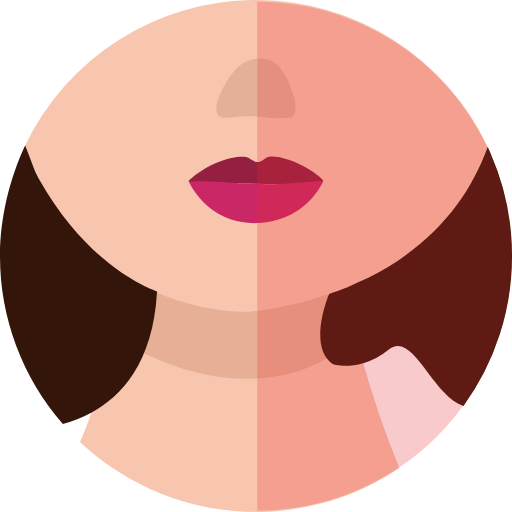
t = 0.00 s
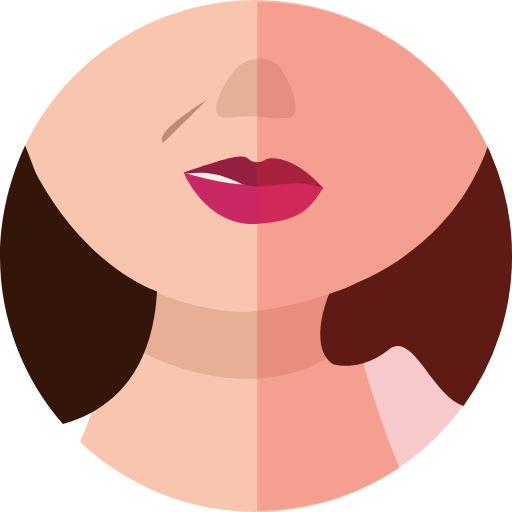
t = 0.30 s
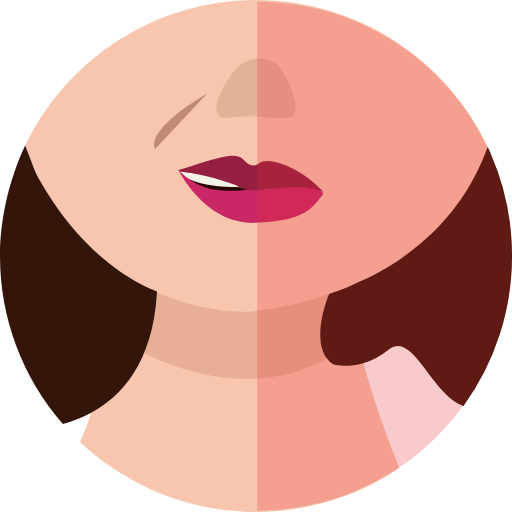
t = 0.68 s
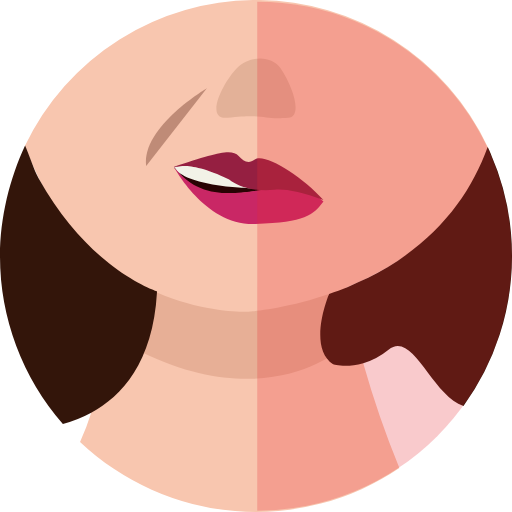
t = 0.98 s
t = 1.35 s: frame unchanged from t = 0.98 s, image omitted
t = 1.65 s: frame unchanged from t = 0.68 s, image omitted

The animated SVG that drew these frames (rendered in a browser with its animation timeline set to each time). Animation: 8 SMIL elements (animate=8); one cycle of 2.00 s, repeats indefinitely.

<svg xmlns="http://www.w3.org/2000/svg" viewBox="0 0 358.21 358.21">
  <g id="bd9b646e-c9ad-41ba-aff5-633d3645e179" data-name="Camada 2">
    <g id="b1c388a5-2b17-475f-8e74-32bb23c1d900" data-name="8">
      <g>
        <g>
          <g>
            <circle id="fecefd5f-e827-4242-90d4-eb31a2bc1ae7" data-n0ame="fundo" cx="179.1" cy="179.1" r="179.1" fill="#fff"/>
            <path d="M279.42,327.49A179.11,179.11,0,0,1,56,309.15a155.72,155.72,0,0,0,7.81-20.31h0C77.09,246.58,78.6,194.26,78.74,187c0-.56,0-.87,0-.87,19,7.81,163.58,15.08,163.58,15.08,0,.26.08.5.13.76a486.56,486.56,0,0,0,11.69,52.19A677.63,677.63,0,0,0,279.42,327.49Z" fill="#f8c6af"/>
            <path d="M100.68,193.39l128.71,12.54,6.79,39.67s-50.12,43.21-137,.88Z" fill="#e7af96"/>
            <path d="M343.32,107.52c-17,38.16-44.49,63.2-72.44,79.62l-.06,0a220.41,220.41,0,0,1-28.48,14c-37.31,15.18-69,16.92-69,16.92s-29.13,1.39-63.56-13.46a159.92,159.92,0,0,1-31-17.67c-18.87-13.74-37.27-33.55-51.62-62.06,0,0,0,0,0-.08a220.12,220.12,0,0,1-9.76-22.61,179.16,179.16,0,0,1,323.86.61C341.93,104.36,342.63,105.92,343.32,107.52Z" fill="#f8c6af"/>
            <path d="M201.64,82.41c-18.47,1.6-14.14-3.16-42.36-.07-17.1,1.86-2.34-25.87,6.38-34.6,9.44-9.44,24.61-8.92,30.62,0C205.25,61.06,211.85,81.53,201.64,82.41Z" fill="#e3b198"/>
            <path d="M358.21,179.1A178.16,178.16,0,0,1,324.27,284c-22.37-7.47-35.29-53.07-52.44-39.35a52.56,52.56,0,0,1-17.67,9.48c-12.27,3.68-21.13.72-21.13.72-18.37-12.25-2.8-49.14-2.8-49.14,4.4-1.7,8.7-3,12.8-4.8,10.39-4.59,19.25-8.49,27.79-13.72l.06,0c38.11-23.35,58.8-52.69,70.3-84.33.75,1.55,1.45,3.11,2.14,4.71A178.3,178.3,0,0,1,358.21,179.1Z" fill="#33150a"/>
            <path d="M109.81,203.82c0,.27,0,.53,0,.8-2.76,48.9-24.78,72.67-46,84.22h0A89.21,89.21,0,0,1,44,296.69,178.37,178.37,0,0,1,0,179.1c0-27,6.88-54.42,17.56-77.35,3.31,7.6,5.9,16.52,9.52,23.06,0,0,0,0,0,.08,16.67,30,35.92,49.25,51.64,61.19C96.54,199.6,109.81,203.82,109.81,203.82Z" fill="#33150a"/>
          </g>
          <g>
            <path d="M131.94,126.5c16.49-15.17,37.57-18.78,42.06-15.93,4.07,2.59,6.55,4.48,11.22.45,6.38-5.48,32.63,5.57,41.06,15.48-5.75,2.05-25.91,2.84-33.57,2.55q-19.15-.7-38.32-1.24C149.9,127.67,131.62,129.33,131.94,126.5Z" fill="#951f41"/>
            <path d="M132.16,127.23s13.06,30.39,48.09,28.85,46-29.58,46-29.58l-35,2.5-25.35-.85S138,125.94,132.16,127.23Z" fill="#c92765"/>
          </g>
        </g>
        <path d="M358.06,179.22A178.06,178.06,0,0,1,180,357.28V1.15A178.07,178.07,0,0,1,358.06,179.22Z" fill="#e72a33" opacity="0.25"/>
      </g>
      
      <animate
            id="frame8"
            attributeName="display"
            values="none;none;none;none;none;none;none;inline"
            keyTimes="0;0.15;0.30;0.45;0.60;0.75;0.9;1"
            dur="2s"
            begin="0s"
            repeatCount="indefinite" />
    </g>

    <g id="f950c580-40bf-41ca-910b-d854f6974209" data-name="7">
      <g>
        <g>
          <g>
            <circle id="aa7b7dc1-e056-4b96-9c40-ebaa9fd737d4" data-name="fundo" cx="179.1" cy="179.1" r="179.1" fill="#fff"/>
            <path d="M279.42,327.49A179.11,179.11,0,0,1,56,309.15a155.72,155.72,0,0,0,7.81-20.31h0C77.09,246.58,78.6,194.26,78.74,187c0-.56,0-.87,0-.87,19,7.81,163.58,15.08,163.58,15.08,0,.26.08.5.13.76a486.56,486.56,0,0,0,11.69,52.19A677.63,677.63,0,0,0,279.42,327.49Z" fill="#f8c6af"/>
            <path d="M100.68,193.39l128.71,12.54,6.79,39.67s-50.12,43.21-137,.88Z" fill="#e7af96"/>
            <path d="M343.32,107.52c-17,38.16-44.49,63.2-72.44,79.62l-.06,0a220.41,220.41,0,0,1-28.48,14c-37.31,15.18-69,16.92-69,16.92s-29.13,1.39-63.56-13.46a159.92,159.92,0,0,1-31-17.67c-18.87-13.74-37.27-33.55-51.62-62.06,0,0,0,0,0-.08a220.12,220.12,0,0,1-9.76-22.61,179.16,179.16,0,0,1,323.86.61C341.93,104.36,342.63,105.92,343.32,107.52Z" fill="#f8c6af"/>
            <path d="M201.64,82.41c-18.47,1.6-14.14-3.16-42.36-.07-17.1,1.86-2.34-25.87,6.38-34.6,9.44-9.44,24.61-8.92,30.62,0C205.25,61.06,211.85,81.53,201.64,82.41Z" fill="#e3b198"/>
            <path d="M358.21,179.1A178.16,178.16,0,0,1,324.27,284c-22.37-7.47-35.29-53.07-52.44-39.35a52.56,52.56,0,0,1-17.67,9.48c-12.27,3.68-21.13.72-21.13.72-18.37-12.25-2.8-49.14-2.8-49.14,4.4-1.7,8.7-3,12.8-4.8,10.39-4.59,19.25-8.49,27.79-13.72l.06,0c38.11-23.35,58.8-52.69,70.3-84.33.75,1.55,1.45,3.11,2.14,4.71A178.3,178.3,0,0,1,358.21,179.1Z" fill="#33150a"/>
            <path d="M109.81,203.82c0,.27,0,.53,0,.8-2.76,48.9-24.78,72.67-46,84.22h0A89.21,89.21,0,0,1,44,296.69,178.37,178.37,0,0,1,0,179.1c0-27,6.88-54.42,17.56-77.35,3.31,7.6,5.9,16.52,9.52,23.06,0,0,0,0,0,.08,16.67,30,35.92,49.25,51.64,61.19C96.54,199.6,109.81,203.82,109.81,203.82Z" fill="#33150a"/>
          </g>
          <g>
            <path d="M193.65,131.49s-67.16-16.29-63.56-7.78c2.11,5,10.81,13.62,10.81,13.62Z" fill="#280303"/>
            <path d="M188,131.28S157,116.81,128.74,120.76c7.65,15.82,51.15,9.3,51.15,9.3Z" fill="#f2f2e7"/>
            <path d="M128.74,121S144,158.13,179,156.68s39.66-14.76,47.27-25.25c-4.21-6-22.76-5.68-31.91-2.76,0,0-6.06.36-17.38.35C160.27,129,152.32,127.11,128.74,121Z" fill="#c92765"/>
            <path d="M128.74,120.76c28.75-9.89,41.07-13.61,44.93-9.61,3.36,3.47,8.88,2.39,11.26.93,7-4.3,25.74,1.39,41.35,19.93-15.35-6-26.37-3.14-34-2.42-16.37,1.55-19.3,1-26.82-2.56C142.59,116.1,128.42,123.43,128.74,120.76Z" fill="#951f41"/>
          </g>
          <path d="M144.73,70s-38.45,22.77-30.41,29.89Z" fill="#bf8b77"/>
        </g>
        <path d="M358.06,179.22A178.06,178.06,0,0,1,180,357.28V1.15A178.07,178.07,0,0,1,358.06,179.22Z" fill="#e72a33" opacity="0.25"/>
      </g>

      <animate
            id="frame7"
            attributeName="display"
            values="none;none;none;none;none;none;inline;none"
            keyTimes="0;0.15;0.30;0.45;0.60;0.75;0.9;1"
            dur="2s"
            begin="0s"
            repeatCount="indefinite" />

    </g>
    <g id="f6c14cd3-8ec4-4ced-b02c-982e2a27b815" data-name="6">
      <g>
        <g>
          <g>
            <circle id="b4a4695e-4628-482b-a4db-54c4919a02d8" data-name="fundo" cx="179.1" cy="179.1" r="179.1" fill="#fff"/>
            <path d="M279.42,327.49A179.11,179.11,0,0,1,56,309.15a155.72,155.72,0,0,0,7.81-20.31h0C77.09,246.58,78.6,194.26,78.74,187c0-.56,0-.87,0-.87,19,7.81,163.58,15.08,163.58,15.08,0,.26.08.5.13.76a486.56,486.56,0,0,0,11.69,52.19A677.63,677.63,0,0,0,279.42,327.49Z" fill="#f8c6af"/>
            <path d="M100.68,193.39l128.71,12.54,6.79,39.67s-50.12,43.21-137,.88Z" fill="#e7af96"/>
            <path d="M343.32,107.52c-17,38.16-44.49,63.2-72.44,79.62l-.06,0a220.41,220.41,0,0,1-28.48,14c-37.31,15.18-69,16.92-69,16.92s-29.13,1.39-63.56-13.46a159.92,159.92,0,0,1-31-17.67c-18.87-13.74-37.27-33.55-51.62-62.06,0,0,0,0,0-.08a220.12,220.12,0,0,1-9.76-22.61,179.16,179.16,0,0,1,323.86.61C341.93,104.36,342.63,105.92,343.32,107.52Z" fill="#f8c6af"/>
            <path d="M201.64,82.41c-18.47,1.6-14.14-3.16-42.36-.07-17.1,1.86-2.34-25.87,6.38-34.6,9.44-9.44,24.61-8.92,30.62,0C205.25,61.06,211.85,81.53,201.64,82.41Z" fill="#e3b198"/>
            <path d="M358.21,179.1A178.16,178.16,0,0,1,324.27,284c-22.37-7.47-35.29-53.07-52.44-39.35a52.56,52.56,0,0,1-17.67,9.48c-12.27,3.68-21.13.72-21.13.72-18.37-12.25-2.8-49.14-2.8-49.14,4.4-1.7,8.7-3,12.8-4.8,10.39-4.59,19.25-8.49,27.79-13.72l.06,0c38.11-23.35,58.8-52.69,70.3-84.33.75,1.55,1.45,3.11,2.14,4.71A178.3,178.3,0,0,1,358.21,179.1Z" fill="#33150a"/>
            <path d="M109.81,203.82c0,.27,0,.53,0,.8-2.76,48.9-24.78,72.67-46,84.22h0A89.21,89.21,0,0,1,44,296.69,178.37,178.37,0,0,1,0,179.1c0-27,6.88-54.42,17.56-77.35,3.31,7.6,5.9,16.52,9.52,23.06,0,0,0,0,0,.08,16.67,30,35.92,49.25,51.64,61.19C96.54,199.6,109.81,203.82,109.81,203.82Z" fill="#33150a"/>
          </g>
          <path d="M144.73,65.52s-42.55,23.71-36.3,38.84Z" fill="#bf8b77"/>
          <g>
            <path d="M185.91,132.25s-62.82-20.1-59.62-12.11c1.88,4.7,12.79,17.59,12.79,17.59Z" fill="#280303"/>
            <path d="M187.8,132.05S153.35,115.26,125,119c7.7,14.86,54.66,11.93,54.66,11.93Z" fill="#f2f2e7"/>
            <path d="M125,119.15s18.56,38.12,53.78,36.75,39.89-10.66,47.55-20.51c-4.24-5.62-22.9-7-32.1-4.29,0,0-6.1,1.84-17.49,1.84C159.87,132.93,143.88,137.73,125,119.15Z" fill="#c92765"/>
            <path d="M125,119c28.93-9.29,40.07-13,45.2-7.43,3.19,3.43,6.63,6,11.33,2.48,6.41-4.85,29.1,2.9,44.8,20.31-15.45-5.66-26.53-3-34.2-2.37-16.47,1.46-21.12,2-27-2.4C134.29,118.54,124.63,121.47,125,119Z" fill="#951f41"/>
          </g>
        </g>
        <path d="M358.06,179.22A178.06,178.06,0,0,1,180,357.28V1.15A178.07,178.07,0,0,1,358.06,179.22Z" fill="#e72a33" opacity="0.25"/>
      </g>

      <animate
            id="frame6"
            attributeName="display"
            values="none;none;none;none;none;inline;none;none"
            keyTimes="0;0.15;0.30;0.45;0.60;0.75;0.9;1"
            dur="2s"
            begin="0s"
            repeatCount="indefinite" />
    </g>

    <g id="e3dd4228-05a7-4c09-8d31-97d9e18c3d9b" data-name="5">
      <g>
        <g>
          <g>
            <circle id="b883d124-9028-4cfa-ad75-5495e0a93e3d" data-name="fundo" cx="179.1" cy="179.1" r="179.1" fill="#fff"/>
            <path d="M279.42,327.49A179.11,179.11,0,0,1,56,309.15a155.72,155.72,0,0,0,7.81-20.31h0C77.09,246.58,78.6,194.26,78.74,187c0-.56,0-.87,0-.87,19,7.81,163.58,15.08,163.58,15.08,0,.26.08.5.13.76a486.56,486.56,0,0,0,11.69,52.19A677.63,677.63,0,0,0,279.42,327.49Z" fill="#f8c6af"/>
            <path d="M100.68,193.39l128.71,12.54,6.79,39.67s-50.12,43.21-137,.88Z" fill="#e7af96"/>
            <path d="M343.32,107.52c-17,38.16-44.49,63.2-72.44,79.62l-.06,0a220.41,220.41,0,0,1-28.48,14c-37.31,15.18-69,16.92-69,16.92s-29.13,1.39-63.56-13.46a159.92,159.92,0,0,1-31-17.67c-18.87-13.74-37.27-33.55-51.62-62.06,0,0,0,0,0-.08a220.12,220.12,0,0,1-9.76-22.61,179.16,179.16,0,0,1,323.86.61C341.93,104.36,342.63,105.92,343.32,107.52Z" fill="#f8c6af"/>
            <path d="M201.64,82.41c-18.47,1.6-14.14-3.16-42.36-.07-17.1,1.86-2.34-25.87,6.38-34.6,9.44-9.44,24.61-8.92,30.62,0C205.25,61.06,211.85,81.53,201.64,82.41Z" fill="#e3b198"/>
            <path d="M358.21,179.1A178.16,178.16,0,0,1,324.27,284c-22.37-7.47-35.29-53.07-52.44-39.35a52.56,52.56,0,0,1-17.67,9.48c-12.27,3.68-21.13.72-21.13.72-18.37-12.25-2.8-49.14-2.8-49.14,4.4-1.7,8.7-3,12.8-4.8,10.39-4.59,19.25-8.49,27.79-13.72l.06,0c38.11-23.35,58.8-52.69,70.3-84.33.75,1.55,1.45,3.11,2.14,4.71A178.3,178.3,0,0,1,358.21,179.1Z" fill="#33150a"/>
            <path d="M109.81,203.82c0,.27,0,.53,0,.8-2.76,48.9-24.78,72.67-46,84.22h0A89.21,89.21,0,0,1,44,296.69,178.37,178.37,0,0,1,0,179.1c0-27,6.88-54.42,17.56-77.35,3.31,7.6,5.9,16.52,9.52,23.06,0,0,0,0,0,.08,16.67,30,35.92,49.25,51.64,61.19C96.54,199.6,109.81,203.82,109.81,203.82Z" fill="#33150a"/>
          </g>
          <path d="M144.73,61.81s-46,27.16-42.47,54.31Z" fill="#bf8b77"/>
          <g>
            <polygon points="185.91 133.06 121.75 117.11 140.59 138.34 185.91 133.06" fill="#280303"/>
            <path d="M187.8,132.86s-37.65-20-66.05-16.28c7.7,14.86,57.86,15.13,57.86,15.13Z" fill="#f2f2e7"/>
            <path d="M121.75,116.76s21.76,41.31,57,40,39.89-5.87,47.55-15.71c-4.24-5.63-22.9-11.84-32.1-9.09,0,0-6.18.48-17.49,1.83C160.31,135.7,138.16,138.39,121.75,116.76Z" fill="#c92765"/>
            <path d="M121.75,116.58c28.93-9.29,40.08-13,45.21-7.43,3.18,3.43,6.62,6,11.32,2.48,6.41-4.85,32.3,10.89,48,28.31-15.45-5.67-26.53-7.85-34.2-7.17-16.47,1.46-25.91-2.84-31.77-7.2C128.11,110,121.43,119.08,121.75,116.58Z" fill="#951f41"/>
          </g>
        </g>
        <path d="M358.06,179.22A178.06,178.06,0,0,1,180,357.28V1.15A178.07,178.07,0,0,1,358.06,179.22Z" fill="#e72a33" opacity="0.25"/>
      </g>
      
      <animate
            id="frame5"
            attributeName="display"
            values="none;none;none;none;inline;none;none;none"
            keyTimes="0;0.15;0.30;0.45;0.60;0.75;0.9;1"
            dur="2s"
            begin="0s"
            repeatCount="indefinite" />
    </g>

    <g id="ff422c4d-d9ab-4695-b647-332a682df366" data-name="4">
      <g>
        <g>
          <g>
            <circle id="bbb26fa4-f16b-492f-ab05-9297eae4ae54" data-name="fundo" cx="179.1" cy="179.1" r="179.1" fill="#fff"/>
            <path d="M279.42,327.49A179.11,179.11,0,0,1,56,309.15a155.72,155.72,0,0,0,7.81-20.31h0C77.09,246.58,78.6,194.26,78.74,187c0-.56,0-.87,0-.87,19,7.81,163.58,15.08,163.58,15.08,0,.26.08.5.13.76a486.56,486.56,0,0,0,11.69,52.19A677.63,677.63,0,0,0,279.42,327.49Z" fill="#f8c6af"/>
            <path d="M100.68,193.39l128.71,12.54,6.79,39.67s-50.12,43.21-137,.88Z" fill="#e7af96"/>
            <path d="M343.32,107.52c-17,38.16-44.49,63.2-72.44,79.62l-.06,0a220.41,220.41,0,0,1-28.48,14c-37.31,15.18-69,16.92-69,16.92s-29.13,1.39-63.56-13.46a159.92,159.92,0,0,1-31-17.67c-18.87-13.74-37.27-33.55-51.62-62.06,0,0,0,0,0-.08a220.12,220.12,0,0,1-9.76-22.61,179.16,179.16,0,0,1,323.86.61C341.93,104.36,342.63,105.92,343.32,107.52Z" fill="#f8c6af"/>
            <path d="M201.64,82.41c-18.47,1.6-14.14-3.16-42.36-.07-17.1,1.86-2.34-25.87,6.38-34.6,9.44-9.44,24.61-8.92,30.62,0C205.25,61.06,211.85,81.53,201.64,82.41Z" fill="#e3b198"/>
            <path d="M358.21,179.1A178.16,178.16,0,0,1,324.27,284c-22.37-7.47-35.29-53.07-52.44-39.35a52.56,52.56,0,0,1-17.67,9.48c-12.27,3.68-21.13.72-21.13.72-18.37-12.25-2.8-49.14-2.8-49.14,4.4-1.7,8.7-3,12.8-4.8,10.39-4.59,19.25-8.49,27.79-13.72l.06,0c38.11-23.35,58.8-52.69,70.3-84.33.75,1.55,1.45,3.11,2.14,4.71A178.3,178.3,0,0,1,358.21,179.1Z" fill="#33150a"/>
            <path d="M109.81,203.82c0,.27,0,.53,0,.8-2.76,48.9-24.78,72.67-46,84.22h0A89.21,89.21,0,0,1,44,296.69,178.37,178.37,0,0,1,0,179.1c0-27,6.88-54.42,17.56-77.35,3.31,7.6,5.9,16.52,9.52,23.06,0,0,0,0,0,.08,16.67,30,35.92,49.25,51.64,61.19C96.54,199.6,109.81,203.82,109.81,203.82Z" fill="#33150a"/>
          </g>
          <path d="M144.73,61.81s-46,27.16-42.47,54.31Z" fill="#bf8b77"/>
          <g>
            <polygon points="185.91 133.06 121.75 117.11 140.59 138.34 185.91 133.06" fill="#280303"/>
            <path d="M187.8,132.86s-37.65-20-66.05-16.28c7.7,14.86,57.86,15.13,57.86,15.13Z" fill="#f2f2e7"/>
            <path d="M121.75,116.76s21.76,41.31,57,40,39.89-5.87,47.55-15.71c-4.24-5.63-22.9-11.84-32.1-9.09,0,0-6.18.48-17.49,1.83C160.31,135.7,138.16,138.39,121.75,116.76Z" fill="#c92765"/>
            <path d="M121.75,116.58c28.93-9.29,40.08-13,45.21-7.43,3.18,3.43,6.62,6,11.32,2.48,6.41-4.85,32.3,10.89,48,28.31-15.45-5.67-26.53-7.85-34.2-7.17-16.47,1.46-25.91-2.84-31.77-7.2C128.11,110,121.43,119.08,121.75,116.58Z" fill="#951f41"/>
          </g>
        </g>
        <path d="M358.06,179.22A178.06,178.06,0,0,1,180,357.28V1.15A178.07,178.07,0,0,1,358.06,179.22Z" fill="#e72a33" opacity="0.25"/>
      </g>

      <animate
            id="frame4"
            attributeName="display"
            values="none;none;none;inline;none;none;none;none"
            keyTimes="0;0.15;0.30;0.45;0.60;0.75;0.9;1"
            dur="2s"
            begin="0s"
            repeatCount="indefinite" />
    </g>

    <g id="a5588352-c4a2-413b-b5e7-8db22331f12d" data-name="3">
      <g>
        <g>
          <g>
            <circle id="bbddcf54-abb7-48d2-9d3e-568993884930" data-name="fundo" cx="179.1" cy="179.1" r="179.1" fill="#fff"/>
            <path d="M279.42,327.49A179.11,179.11,0,0,1,56,309.15a155.72,155.72,0,0,0,7.81-20.31h0C77.09,246.58,78.6,194.26,78.74,187c0-.56,0-.87,0-.87,19,7.81,163.58,15.08,163.58,15.08,0,.26.08.5.13.76a486.56,486.56,0,0,0,11.69,52.19A677.63,677.63,0,0,0,279.42,327.49Z" fill="#f8c6af"/>
            <path d="M100.68,193.39l128.71,12.54,6.79,39.67s-50.12,43.21-137,.88Z" fill="#e7af96"/>
            <path d="M343.32,107.52c-17,38.16-44.49,63.2-72.44,79.62l-.06,0a220.41,220.41,0,0,1-28.48,14c-37.31,15.18-69,16.92-69,16.92s-29.13,1.39-63.56-13.46a159.92,159.92,0,0,1-31-17.67c-18.87-13.74-37.27-33.55-51.62-62.06,0,0,0,0,0-.08a220.12,220.12,0,0,1-9.76-22.61,179.16,179.16,0,0,1,323.86.61C341.93,104.36,342.63,105.92,343.32,107.52Z" fill="#f8c6af"/>
            <path d="M201.64,82.41c-18.47,1.6-14.14-3.16-42.36-.07-17.1,1.86-2.34-25.87,6.38-34.6,9.44-9.44,24.61-8.92,30.62,0C205.25,61.06,211.85,81.53,201.64,82.41Z" fill="#e3b198"/>
            <path d="M358.21,179.1A178.16,178.16,0,0,1,324.27,284c-22.37-7.47-35.29-53.07-52.44-39.35a52.56,52.56,0,0,1-17.67,9.48c-12.27,3.68-21.13.72-21.13.72-18.37-12.25-2.8-49.14-2.8-49.14,4.4-1.7,8.7-3,12.8-4.8,10.39-4.59,19.25-8.49,27.79-13.72l.06,0c38.11-23.35,58.8-52.69,70.3-84.33.75,1.55,1.45,3.11,2.14,4.71A178.3,178.3,0,0,1,358.21,179.1Z" fill="#33150a"/>
            <path d="M109.81,203.82c0,.27,0,.53,0,.8-2.76,48.9-24.78,72.67-46,84.22h0A89.21,89.21,0,0,1,44,296.69,178.37,178.37,0,0,1,0,179.1c0-27,6.88-54.42,17.56-77.35,3.31,7.6,5.9,16.52,9.52,23.06,0,0,0,0,0,.08,16.67,30,35.92,49.25,51.64,61.19C96.54,199.6,109.81,203.82,109.81,203.82Z" fill="#33150a"/>
          </g>
          <path d="M144.73,65.52s-42.55,23.71-36.3,38.84Z" fill="#bf8b77"/>
          <g>
            <path d="M185.91,132.25s-62.82-20.1-59.62-12.11c1.88,4.7,12.79,17.59,12.79,17.59Z" fill="#280303"/>
            <path d="M187.8,132.05S153.35,115.26,125,119c7.7,14.86,54.66,11.93,54.66,11.93Z" fill="#f2f2e7"/>
            <path d="M125,119.15s18.56,38.12,53.78,36.75,39.89-10.66,47.55-20.51c-4.24-5.62-22.9-7-32.1-4.29,0,0-6.1,1.84-17.49,1.84C159.87,132.93,143.88,137.73,125,119.15Z" fill="#c92765"/>
            <path d="M125,119c28.93-9.29,40.07-13,45.2-7.43,3.19,3.43,6.63,6,11.33,2.48,6.41-4.85,29.1,2.9,44.8,20.31-15.45-5.66-26.53-3-34.2-2.37-16.47,1.46-21.12,2-27-2.4C134.29,118.54,124.63,121.47,125,119Z" fill="#951f41"/>
          </g>
        </g>
        <path d="M358.06,179.22A178.06,178.06,0,0,1,180,357.28V1.15A178.07,178.07,0,0,1,358.06,179.22Z" fill="#e72a33" opacity="0.25"/>
      </g>

      <animate
            id="frame3"
            attributeName="display"
            values="none;none;inline;none;none;none;none;none"
            keyTimes="0;0.15;0.30;0.45;0.60;0.75;0.9;1"
            dur="2s"
            begin="0s"
            repeatCount="indefinite" />
    </g>

    <g id="a29c6ac3-f839-4fec-9abf-86509d750f69" data-name="2">
      <g>
        <g>
          <g>
            <circle id="f8458bca-c97d-48e5-9249-a37f4698d93f" data-name="fundo" cx="179.1" cy="179.1" r="179.1" fill="#fff"/>
            <path d="M279.42,327.49A179.11,179.11,0,0,1,56,309.15a155.72,155.72,0,0,0,7.81-20.31h0C77.09,246.58,78.6,194.26,78.74,187c0-.56,0-.87,0-.87,19,7.81,163.58,15.08,163.58,15.08,0,.26.08.5.13.76a486.56,486.56,0,0,0,11.69,52.19A677.63,677.63,0,0,0,279.42,327.49Z" fill="#f8c6af"/>
            <path d="M100.68,193.39l128.71,12.54,6.79,39.67s-50.12,43.21-137,.88Z" fill="#e7af96"/>
            <path d="M343.32,107.52c-17,38.16-44.49,63.2-72.44,79.62l-.06,0a220.41,220.41,0,0,1-28.48,14c-37.31,15.18-69,16.92-69,16.92s-29.13,1.39-63.56-13.46a159.92,159.92,0,0,1-31-17.67c-18.87-13.74-37.27-33.55-51.62-62.06,0,0,0,0,0-.08a220.12,220.12,0,0,1-9.76-22.61,179.16,179.16,0,0,1,323.86.61C341.93,104.36,342.63,105.92,343.32,107.52Z" fill="#f8c6af"/>
            <path d="M201.64,82.41c-18.47,1.6-14.14-3.16-42.36-.07-17.1,1.86-2.34-25.87,6.38-34.6,9.44-9.44,24.61-8.92,30.62,0C205.25,61.06,211.85,81.53,201.64,82.41Z" fill="#e3b198"/>
            <path d="M358.21,179.1A178.16,178.16,0,0,1,324.27,284c-22.37-7.47-35.29-53.07-52.44-39.35a52.56,52.56,0,0,1-17.67,9.48c-12.27,3.68-21.13.72-21.13.72-18.37-12.25-2.8-49.14-2.8-49.14,4.4-1.7,8.7-3,12.8-4.8,10.39-4.59,19.25-8.49,27.79-13.72l.06,0c38.11-23.35,58.8-52.69,70.3-84.33.75,1.55,1.45,3.11,2.14,4.71A178.3,178.3,0,0,1,358.21,179.1Z" fill="#33150a"/>
            <path d="M109.81,203.82c0,.27,0,.53,0,.8-2.76,48.9-24.78,72.67-46,84.22h0A89.21,89.21,0,0,1,44,296.69,178.37,178.37,0,0,1,0,179.1c0-27,6.88-54.42,17.56-77.35,3.31,7.6,5.9,16.52,9.52,23.06,0,0,0,0,0,.08,16.67,30,35.92,49.25,51.64,61.19C96.54,199.6,109.81,203.82,109.81,203.82Z" fill="#33150a"/>
          </g>
          <g>
            <path d="M193.65,131.49s-67.16-16.29-63.56-7.78c2.11,5,10.81,13.62,10.81,13.62Z" fill="#280303"/>
            <path d="M188,131.28S157,116.81,128.74,120.76c7.65,15.82,51.15,9.3,51.15,9.3Z" fill="#f2f2e7"/>
            <path d="M128.74,121S144,158.13,179,156.68s39.66-14.76,47.27-25.25c-4.21-6-22.76-5.68-31.91-2.76,0,0-6.06.36-17.38.35C160.27,129,152.32,127.11,128.74,121Z" fill="#c92765"/>
            <path d="M128.74,120.76c28.75-9.89,41.07-13.61,44.93-9.61,3.36,3.47,8.88,2.39,11.26.93,7-4.3,25.74,1.39,41.35,19.93-15.35-6-26.37-3.14-34-2.42-16.37,1.55-19.3,1-26.82-2.56C142.59,116.1,128.42,123.43,128.74,120.76Z" fill="#951f41"/>
          </g>
          <path d="M144.73,70s-38.45,22.77-30.41,29.89Z" fill="#bf8b77"/>
        </g>
        <path d="M358.06,179.22A178.06,178.06,0,0,1,180,357.28V1.15A178.07,178.07,0,0,1,358.06,179.22Z" fill="#e72a33" opacity="0.25"/>
      </g>

      <animate
            id="frame2"
            attributeName="display"
            values="none;inline;none;none;none;none;none;none"
            keyTimes="0;0.15;0.30;0.45;0.60;0.75;0.9;1"
            dur="2s"
            begin="0s"
            repeatCount="indefinite" />
    </g>

    <g id="bba850a9-219e-423a-a022-6d8d9ca130eb" data-name="1">
      <g>
        <g>
          <g>
            <circle id="b42c5504-dd0f-49c2-b896-04abfdfddd5e" data-name="fundo" cx="179.1" cy="179.1" r="179.1" fill="#fff"/>
            <path d="M279.42,327.49A179.11,179.11,0,0,1,56,309.15a155.72,155.72,0,0,0,7.81-20.31h0C77.09,246.58,78.6,194.26,78.74,187c0-.56,0-.87,0-.87,19,7.81,163.58,15.08,163.58,15.08,0,.26.08.5.13.76a486.56,486.56,0,0,0,11.69,52.19A677.63,677.63,0,0,0,279.42,327.49Z" fill="#f8c6af"/>
            <path d="M100.68,193.39l128.71,12.54,6.79,39.67s-50.12,43.21-137,.88Z" fill="#e7af96"/>
            <path d="M343.32,107.52c-17,38.16-44.49,63.2-72.44,79.62l-.06,0a220.41,220.41,0,0,1-28.48,14c-37.31,15.18-69,16.92-69,16.92s-29.13,1.39-63.56-13.46a159.92,159.92,0,0,1-31-17.67c-18.87-13.74-37.27-33.55-51.62-62.06,0,0,0,0,0-.08a220.12,220.12,0,0,1-9.76-22.61,179.16,179.16,0,0,1,323.86.61C341.93,104.36,342.63,105.92,343.32,107.52Z" fill="#f8c6af"/>
            <path d="M201.64,82.41c-18.47,1.6-14.14-3.16-42.36-.07-17.1,1.86-2.34-25.87,6.38-34.6,9.44-9.44,24.61-8.92,30.62,0C205.25,61.06,211.85,81.53,201.64,82.41Z" fill="#e3b198"/>
            <path d="M358.21,179.1A178.16,178.16,0,0,1,324.27,284c-22.37-7.47-35.29-53.07-52.44-39.35a52.56,52.56,0,0,1-17.67,9.48c-12.27,3.68-21.13.72-21.13.72-18.37-12.25-2.8-49.14-2.8-49.14,4.4-1.7,8.7-3,12.8-4.8,10.39-4.59,19.25-8.49,27.79-13.72l.06,0c38.11-23.35,58.8-52.69,70.3-84.33.75,1.55,1.45,3.11,2.14,4.71A178.3,178.3,0,0,1,358.21,179.1Z" fill="#33150a"/>
            <path d="M109.81,203.82c0,.27,0,.53,0,.8-2.76,48.9-24.78,72.67-46,84.22h0A89.21,89.21,0,0,1,44,296.69,178.37,178.37,0,0,1,0,179.1c0-27,6.88-54.42,17.56-77.35,3.31,7.6,5.9,16.52,9.52,23.06,0,0,0,0,0,.08,16.67,30,35.92,49.25,51.64,61.19C96.54,199.6,109.81,203.82,109.81,203.82Z" fill="#33150a"/>
          </g>
          <g>
            <path d="M131.94,126.5c16.49-15.17,37.57-18.78,42.06-15.93,4.07,2.59,6.55,4.48,11.22.45,6.38-5.48,32.63,5.57,41.06,15.48-5.75,2.05-25.91,2.84-33.57,2.55q-19.15-.7-38.32-1.24C149.9,127.67,131.62,129.33,131.94,126.5Z" fill="#951f41"/>
            <path d="M132.16,127.23s13.06,30.39,48.09,28.85,46-29.58,46-29.58l-35,2.5-25.35-.85S138,125.94,132.16,127.23Z" fill="#c92765"/>
          </g>
        </g>
        <path d="M358.06,179.22A178.06,178.06,0,0,1,180,357.28V1.15A178.07,178.07,0,0,1,358.06,179.22Z" fill="#e72a33" opacity="0.25"/>
      </g>

      <animate
            id="frame1"
            attributeName="display"
            values="inline;none;none;none;none;none;none;none"
            keyTimes="0;0.15;0.30;0.45;0.60;0.75;0.9;1"
            dur="2s"
            begin="0s"
            repeatCount="indefinite" />
    </g>
  </g>
</svg>
